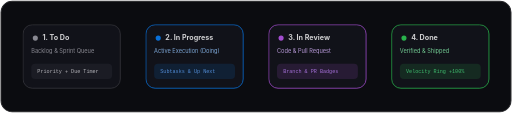
t = 0.00 s
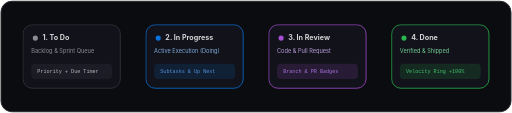
t = 0.33 s
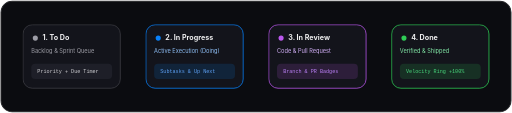
t = 0.98 s
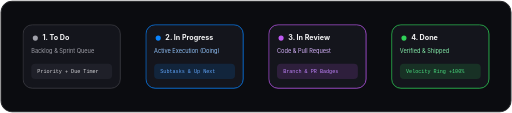
t = 1.30 s
t = 1.63 s: frame unchanged from t = 0.98 s, image omitted
t = 2.28 s: frame unchanged from t = 0.33 s, image omitted

The animated SVG that drew these frames (rendered in a browser with its animation timeline set to each time). Animation: 2 CSS @keyframes rules; one cycle of 2.60 s, repeats indefinitely.

<svg xmlns="http://www.w3.org/2000/svg" viewBox="0 0 1000 220" width="100%" height="220" fill="none">
  <defs>
    <linearGradient id="pipeGrad" x1="0%" y1="0%" x2="100%" y2="0%">
      <stop offset="0%" stop-color="#71717A" />
      <stop offset="33%" stop-color="#0A84FF" />
      <stop offset="66%" stop-color="#BF5AF2" />
      <stop offset="100%" stop-color="#30D158" />
    </linearGradient>

    <style>
      .flow-dash {
        stroke-dasharray: 10 8;
        animation: flowMove 1.8s linear infinite;
      }
      .pulse-node {
        animation: nodeGlow 2.6s ease-in-out infinite;
      }
      @keyframes flowMove {
        to { stroke-dashoffset: -36; }
      }
      @keyframes nodeGlow {
        0%, 100% { opacity: 0.85; }
        50% { opacity: 1; }
      }
      .font-ui {
        font-family: 'Inter', -apple-system, BlinkMacSystemFont, 'Segoe UI', Roboto, sans-serif;
      }
      .font-code {
        font-family: 'JetBrains Mono', ui-monospace, monospace;
      }
    </style>
  </defs>

  <rect x="2" y="2" width="996" height="216" rx="22" fill="#0B0C10" stroke="#27272A" stroke-width="2" />

  <!-- Connecting Animated Flow Line -->
  <line x1="140" y1="110" x2="860" y2="110" stroke="url(#pipeGrad)" stroke-width="3" class="flow-dash" />

  <!-- Stage 1: TO DO -->
  <g transform="translate(45, 48)" class="pulse-node">
    <rect x="0" y="0" width="190" height="124" rx="18" fill="#14151C" stroke="#3F3F46" stroke-width="1.5" />
    <circle cx="24" cy="26" r="5" fill="#A1A1AA" />
    <text x="38" y="30" class="font-ui" fill="#F4F4F5" font-size="14" font-weight="700">1. To Do</text>
    <text x="16" y="56" class="font-ui" fill="#A1A1AA" font-size="11">Backlog &amp; Sprint Queue</text>
    <rect x="16" y="76" width="158" height="30" rx="8" fill="#1F2029" />
    <text x="28" y="95" class="font-code" fill="#D4D4D8" font-size="10">Priority + Due Timer</text>
  </g>

  <!-- Stage 2: IN PROGRESS -->
  <g transform="translate(285, 48)" class="pulse-node">
    <rect x="0" y="0" width="190" height="124" rx="18" fill="#14151C" stroke="#0A84FF" stroke-width="1.5" />
    <circle cx="24" cy="26" r="5" fill="#0A84FF" />
    <text x="38" y="30" class="font-ui" fill="#F4F4F5" font-size="14" font-weight="700">2. In Progress</text>
    <text x="16" y="56" class="font-ui" fill="#93C5FD" font-size="11">Active Execution (Doing)</text>
    <rect x="16" y="76" width="158" height="30" rx="8" fill="#0A84FF" fill-opacity="0.14" />
    <text x="28" y="95" class="font-code" fill="#60A5FA" font-size="10">Subtasks &amp; Up Next</text>
  </g>

  <!-- Stage 3: IN REVIEW (CODE) -->
  <g transform="translate(525, 48)" class="pulse-node">
    <rect x="0" y="0" width="190" height="124" rx="18" fill="#14151C" stroke="#BF5AF2" stroke-width="1.5" />
    <circle cx="24" cy="26" r="5" fill="#BF5AF2" />
    <text x="38" y="30" class="font-ui" fill="#F4F4F5" font-size="14" font-weight="700">3. In Review</text>
    <text x="16" y="56" class="font-ui" fill="#D8B4FE" font-size="11">Code &amp; Pull Request</text>
    <rect x="16" y="76" width="158" height="30" rx="8" fill="#BF5AF2" fill-opacity="0.15" />
    <text x="28" y="95" class="font-code" fill="#C084FC" font-size="10">Branch &amp; PR Badges</text>
  </g>

  <!-- Stage 4: DONE -->
  <g transform="translate(765, 48)" class="pulse-node">
    <rect x="0" y="0" width="190" height="124" rx="18" fill="#14151C" stroke="#30D158" stroke-width="1.5" />
    <circle cx="24" cy="26" r="5" fill="#30D158" />
    <text x="38" y="30" class="font-ui" fill="#F4F4F5" font-size="14" font-weight="700">4. Done</text>
    <text x="16" y="56" class="font-ui" fill="#86EFAC" font-size="11">Verified &amp; Shipped</text>
    <rect x="16" y="76" width="158" height="30" rx="8" fill="#30D158" fill-opacity="0.15" />
    <text x="28" y="95" class="font-code" fill="#4ADE80" font-size="10">Velocity Ring +100%</text>
  </g>
</svg>
